Run: headless pygame with SDL's dummy video driver; simulated clock (each Clock.tick advances the game by its frame time, no real sleeping); random seed 0; keys injected as events and as key.get_pressed() state; no mouse input.
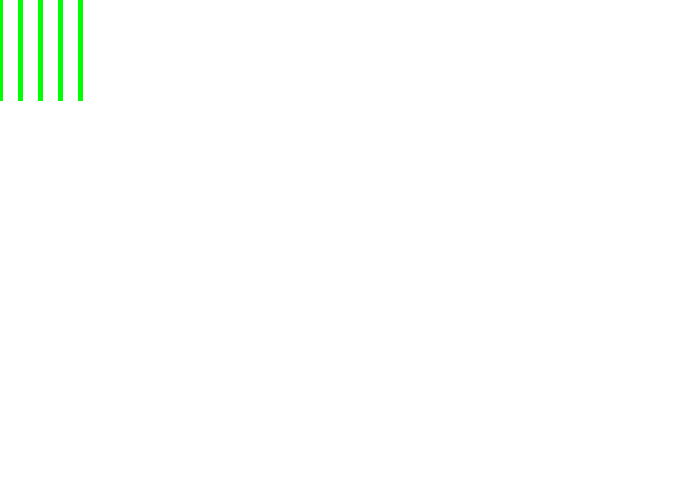
Frame 1 of 4 · flips 1–60 · no input
Frame 2 of 4 · flips 61–180 · tapped SPACE, RETURN · held RIGHT (→), D · screen unchanged from frame 1, image omitted
Frame 3 of 4 · flips 181–300 · held DOWN (↓), S · screen unchanged from frame 2, image omitted
Frame 4 of 4 · flips 301–420 · held LEFT (←), A, UP (↑), W · screen unchanged from frame 3, image omitted

The pygame program that drew these frames:

#Import pygame library
import pygame

#Initialize game engine
pygame.init()

#Define colours
black=(0,0,0)
white=(255,255,255)
green=(0,255,0)
red=(255,0,0)
blue=(0,0,255)

#Set width and height of screen
size=[700,500]
screen=pygame.display.set_mode(size)

#Sets name at the top of the window
pygame.display.set_caption("Half-Life 3")

#Loop until the user clicks the close button
done=False

#Used to manage how fast the screen updates
clock=pygame.time.Clock()

#Main program loop:
while done==False:

    #ALL EVENT PROCESSING TO GO HERE:

    for event in pygame.event.get():        #User input
        if event.type == pygame.QUIT:       #If user closes program
            done=True                       #Loop exit
    clock.tick(20)

    #ALL GAME LOGIC TO GO HERE:




    #ALL CODE DRAWING TO GO HERE:
    
    screen.fill(white)
    for x in range(0,100,20):
        pygame.draw.line(screen,green,[x,0],[x,100],5)
    pygame.display.flip()


pygame.quit()                               #Quit game when user closes window
